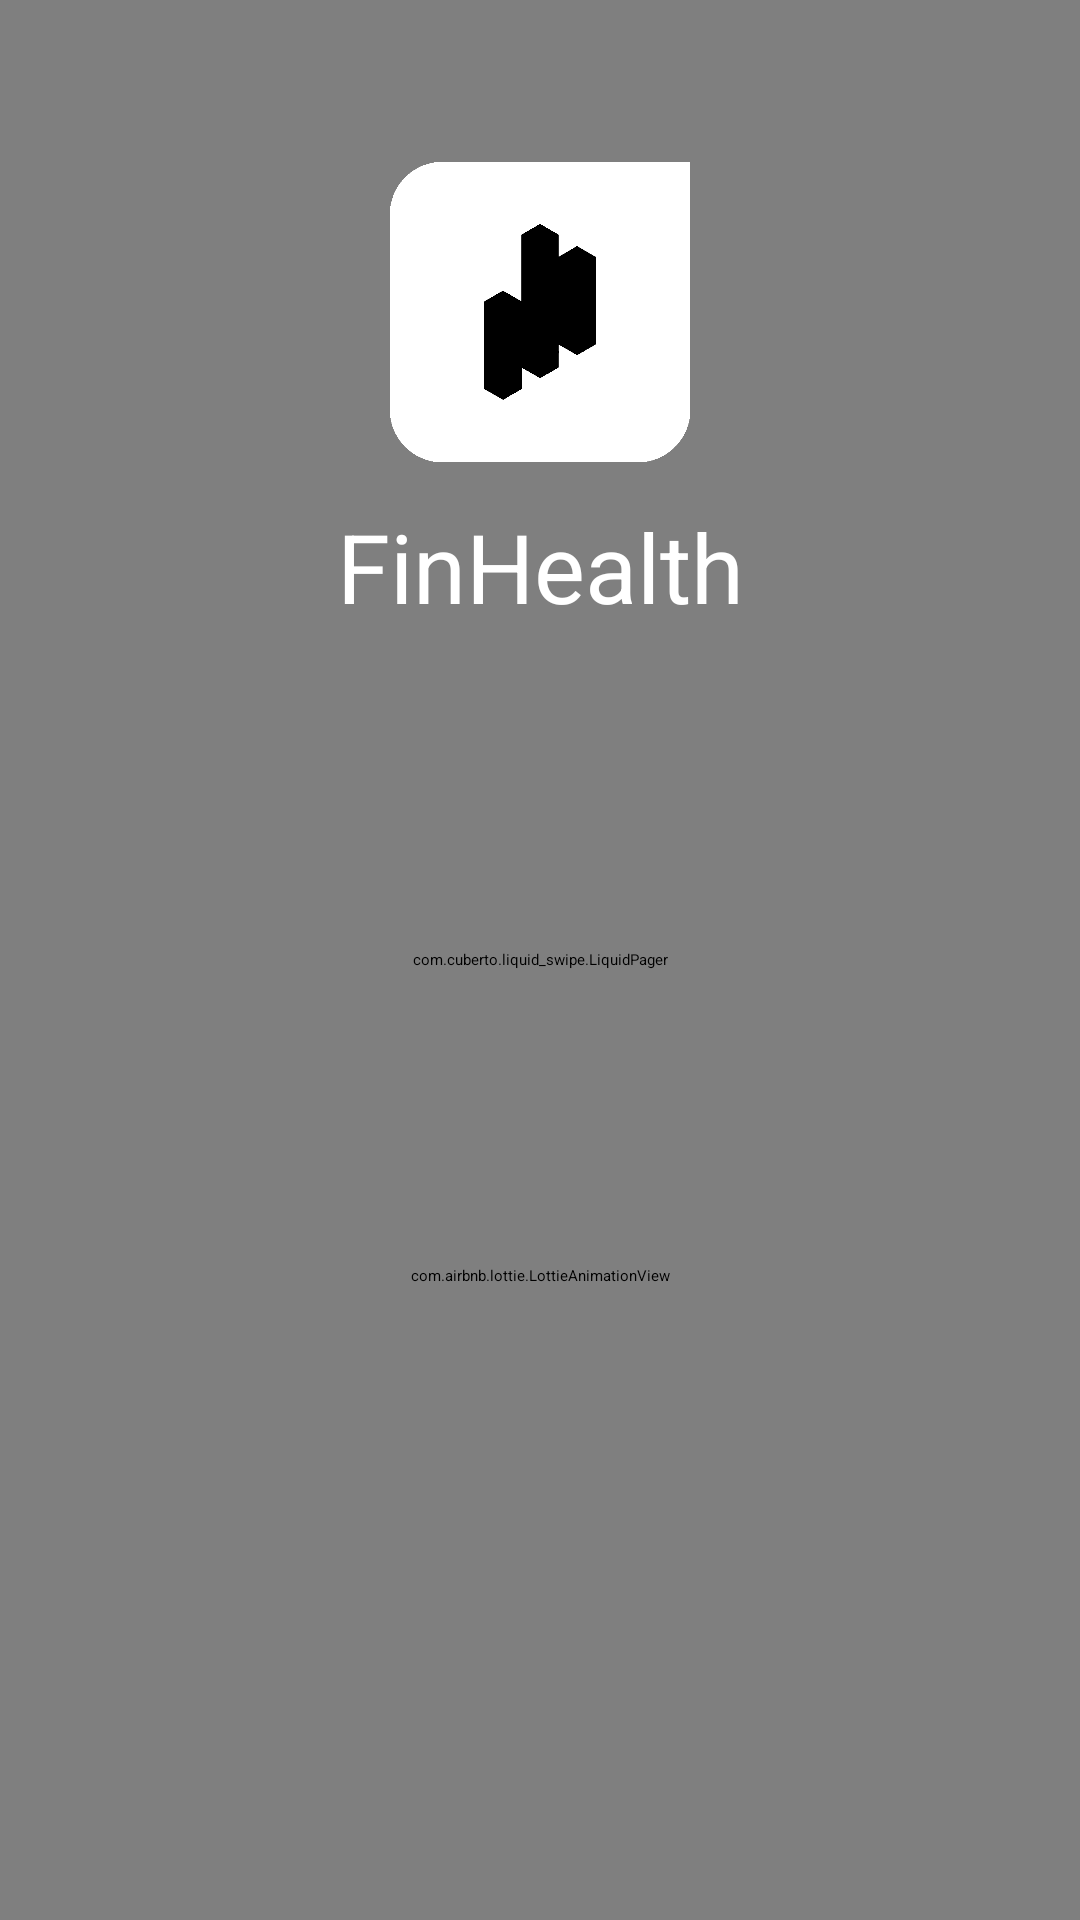

Here is an Android app screen rendered from its layout file. Give the layout XML and the strings, colors and styles it references.
<!-- AndroidManifest.xml: application theme AppTheme  -->
<!-- res/layout/activity_introductory.xml -->
<?xml version="1.0" encoding="utf-8"?>
<androidx.constraintlayout.widget.ConstraintLayout xmlns:android="http://schemas.android.com/apk/res/android"
    xmlns:app="http://schemas.android.com/apk/res-auto"
    xmlns:tools="http://schemas.android.com/tools"
    android:layout_width="match_parent"
    android:layout_height="match_parent"
    tools:context=".IntroductoryActivity">

    <ImageView
        android:id="@+id/img"
        android:layout_width="wrap_content"
        android:layout_height="900dp"
        android:elevation="2dp"
        android:scaleType="centerCrop"
        android:src="@drawable/wannabe_background40"
        app:layout_constraintBottom_toBottomOf="parent"
        app:layout_constraintEnd_toEndOf="parent"
        app:layout_constraintStart_toStartOf="parent"
        app:layout_constraintTop_toTopOf="parent"
        app:layout_constraintVertical_bias="0" />

    <ImageView
        android:id="@+id/app_logo"
        android:layout_width="100dp"
        android:layout_height="100dp"
        android:elevation="2dp"
        android:src="@drawable/logo_round_plain"
        app:layout_constraintBottom_toBottomOf="parent"
        app:layout_constraintEnd_toEndOf="parent"
        app:layout_constraintStart_toStartOf="parent"
        app:layout_constraintTop_toTopOf="parent"
        app:layout_constraintVertical_bias=".1" />

    <TextView
        android:id="@+id/app_name"
        android:layout_width="300dp"
        android:layout_height="wrap_content"
        android:text="FinHealth"
        android:elevation="2dp"
        android:textAlignment="center"
        android:textColor="@color/White"
        android:textSize="32dp"
        app:layout_constraintBottom_toBottomOf="parent"
        app:layout_constraintEnd_toEndOf="parent"
        app:layout_constraintStart_toStartOf="parent"
        app:layout_constraintTop_toBottomOf="@+id/app_logo"
        app:layout_constraintVertical_bias=".03" />

    <com.airbnb.lottie.LottieAnimationView
        android:id="@+id/lottie"
        android:layout_width="wrap_content"
        android:layout_height="200dp"
        android:elevation="2dp"
        app:layout_constraintBottom_toBottomOf="parent"
        app:layout_constraintEnd_toEndOf="parent"
        app:layout_constraintStart_toStartOf="parent"
        app:layout_constraintTop_toBottomOf="@+id/app_name"
        app:lottie_autoPlay="true"
        app:lottie_rawRes="@raw/security_check" />

    <com.cuberto.liquid_swipe.LiquidPager
        android:id="@+id/pager"
        android:layout_width="match_parent"
        android:layout_height="match_parent" />


</androidx.constraintlayout.widget.ConstraintLayout>
<!-- resources referenced by this layout -->
<resources>
  <color name="White">#ffffff</color>
  <!-- drawable logo_round_plain: png bitmap (drawable-v24, 10341 bytes) -->
</resources>
